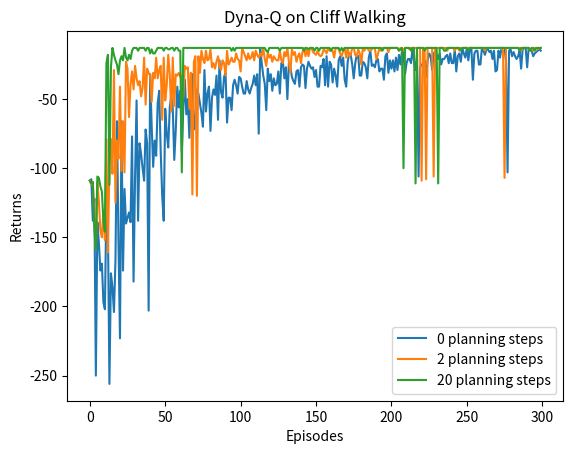

This figure's Python source:
import matplotlib.pyplot as plt
import numpy as np
from tqdm import tqdm  
import random
import time

class CliffWalkingEnv:
    def __init__(self, ncol, nrow):
        self.nrow = nrow
        self.ncol = ncol
        self.x = 0 
        self.y = self.nrow - 1  

    def step(self, action): 
        change = [[0, -1], [0, 1], [-1, 0], [1, 0]]
        self.x = min(self.ncol - 1, max(0, self.x + change[action][0]))
        self.y = min(self.nrow - 1, max(0, self.y + change[action][1]))
        next_state = self.y * self.ncol + self.x
        reward = -1
        done = False
        if self.y == self.nrow - 1 and self.x > 0:  
            done = True
            if self.x != self.ncol - 1:
                reward = -100
        return next_state, reward, done

    def reset(self): 
        self.x = 0
        self.y = self.nrow - 1
        return self.y * self.ncol + self.x

class DynaQ:
    def __init__(self,
                 ncol,
                 nrow,
                 epsilon,
                 alpha,
                 gamma,
                 n_planning,
                 n_action=4):
        self.Q_table = np.zeros([nrow * ncol, n_action])  
        self.n_action = n_action 
        self.alpha = alpha  
        self.gamma = gamma  
        self.epsilon = epsilon  

        self.n_planning = n_planning  
        self.model = dict()  

    def take_action(self, state):  
        if np.random.random() < self.epsilon:
            action = np.random.randint(self.n_action)
        else:
            action = np.argmax(self.Q_table[state])
        return action

    def q_learning(self, s0, a0, r, s1):
        td_error = r + self.gamma * self.Q_table[s1].max() - self.Q_table[s0, a0]
        self.Q_table[s0, a0] += self.alpha * td_error

    def update(self, s0, a0, r, s1):
        self.q_learning(s0, a0, r, s1)
        self.model[(s0, a0)] = r, s1  
        for _ in range(self.n_planning):  
            (s, a), (r, s_) = random.choice(list(self.model.items()))
            self.q_learning(s, a, r, s_)

def DynaQ_CliffWalking(n_planning):
    ncol = 12
    nrow = 4
    env = CliffWalkingEnv(ncol, nrow)
    epsilon = 0.01
    alpha = 0.1
    gamma = 0.9
    agent = DynaQ(ncol, nrow, epsilon, alpha, gamma, n_planning)
    num_episodes = 300  

    return_list = [] 
    for i in range(10):  
        with tqdm(total=int(num_episodes / 10),
                  desc='Iteration %d' % i) as pbar:
            for i_episode in range(int(num_episodes / 10)): 
                episode_return = 0
                state = env.reset()
                done = False
                while not done:
                    action = agent.take_action(state)
                    next_state, reward, done = env.step(action)
                    episode_return += reward 
                    agent.update(state, action, reward, next_state)
                    state = next_state
                return_list.append(episode_return)
                if (i_episode + 1) % 10 == 0:  
                    pbar.set_postfix({
                        'episode':
                        '%d' % (num_episodes / 10 * i + i_episode + 1),
                        'return':
                        '%.3f' % np.mean(return_list[-10:])
                    })
                pbar.update(1)
    return return_list

np.random.seed(0)
random.seed(0)
n_planning_list = [0, 2, 20]
for n_planning in n_planning_list:
    print( n_planning)
    time.sleep(0.5)
    return_list = DynaQ_CliffWalking(n_planning)
    episodes_list = list(range(len(return_list)))
    plt.plot(episodes_list,
             return_list,
             label=str(n_planning) + ' planning steps')
plt.legend()
plt.xlabel('Episodes')
plt.ylabel('Returns')
plt.title('Dyna-Q on {}'.format('Cliff Walking'))
plt.show()
